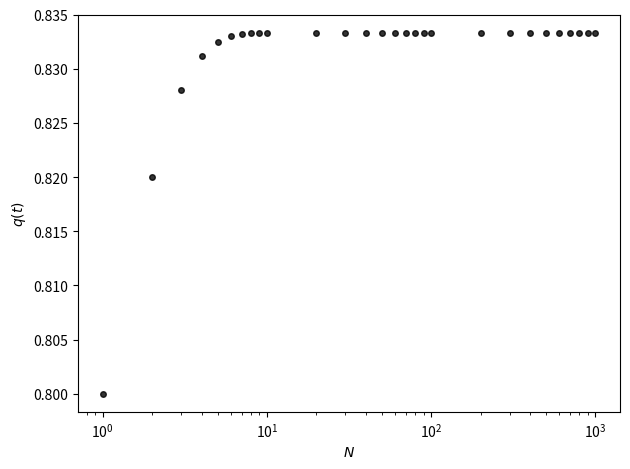

Here is the Python script that generated this plot: (Note: this script raises an exception after producing the figure.)
import matplotlib.pyplot as plt
import numpy as np
import sympy as sy
import os

sy.var("p, pp, q, s, a, x_L, x_S, x_LL, x_LS, x_SS, v_GB, v_BG, x, wG, wB, N")
def nextqd(N):
    return (q - v_GB/(v_BG + v_GB)) * (1 - v_BG - v_GB) ** (N - 1) + v_GB/(v_BG + v_GB)

fig = plt.figure()
substitutions = [
    (wB, sy.Rational(9, 10)),
    (q, sy.Rational(4, 5)), 
    (wG, sy.Rational(1, 20)), 
    (a, sy.Rational(4, 10)), 
    (s, sy.Rational(1, 2)),
    (v_BG, sy.Rational(1, 10)),
    (v_GB,  sy.Rational(1, 2))]

ax = fig.add_subplot(1, 1, 1)
v_BG_l =  sy.Rational(1, 2)
v_GB_m = sy.Rational(1, 10)
ax.set_xlabel("$N$")
ax.set_ylabel("$q(t)$")
NN = []
DD=[]
SSbox = []
LSbox = []
LLbox = []
for N_jj in [1, 2, 3, 4, 5, 6, 7, 8, 9, 10, 20, 30, 40, 50, 60, 70, 80, 90, 100, 200, 300, 400, 500, 600, 700, 800, 900, 1000]:
    N_j = N_jj
    NN.append(N_j)

    sud_round = nextqd(N_j).subs(substitutions)
    sulmd_round = sud_round.subs([(v_BG, v_BG_l), (v_GB, v_GB_m)])
    DD.append(float(sulmd_round))
    print(N_jj)

ax.plot(NN, DD, "o", color='k', markersize=4, markeredgewidth=1, markeredgecolor='k', alpha=0.8,label='Dormancy')
plt.xscale('log')
plt.tight_layout()
plt.savefig(os.path.dirname(os.path.abspath(__file__)) + "/Figure2a.pdf", format="pdf")
plt.show()
